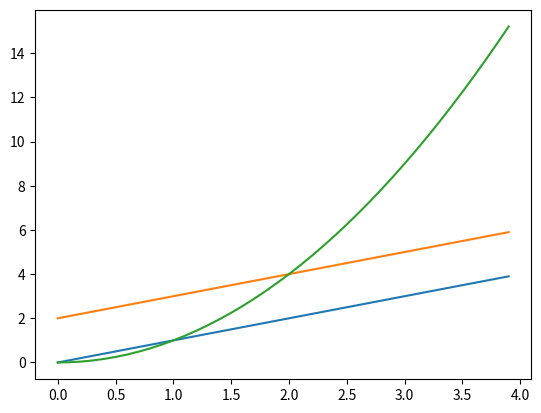

The matplotlib source for this figure:
# -*- coding: utf-8 -*-
"""
Spyder Editor

This is a temporary script file.
"""

import numpy as np
import matplotlib.pyplot as plt
t = np.arange(0,4,0.1)
plt.plot(t,t,t,t+2,t,t**2)
